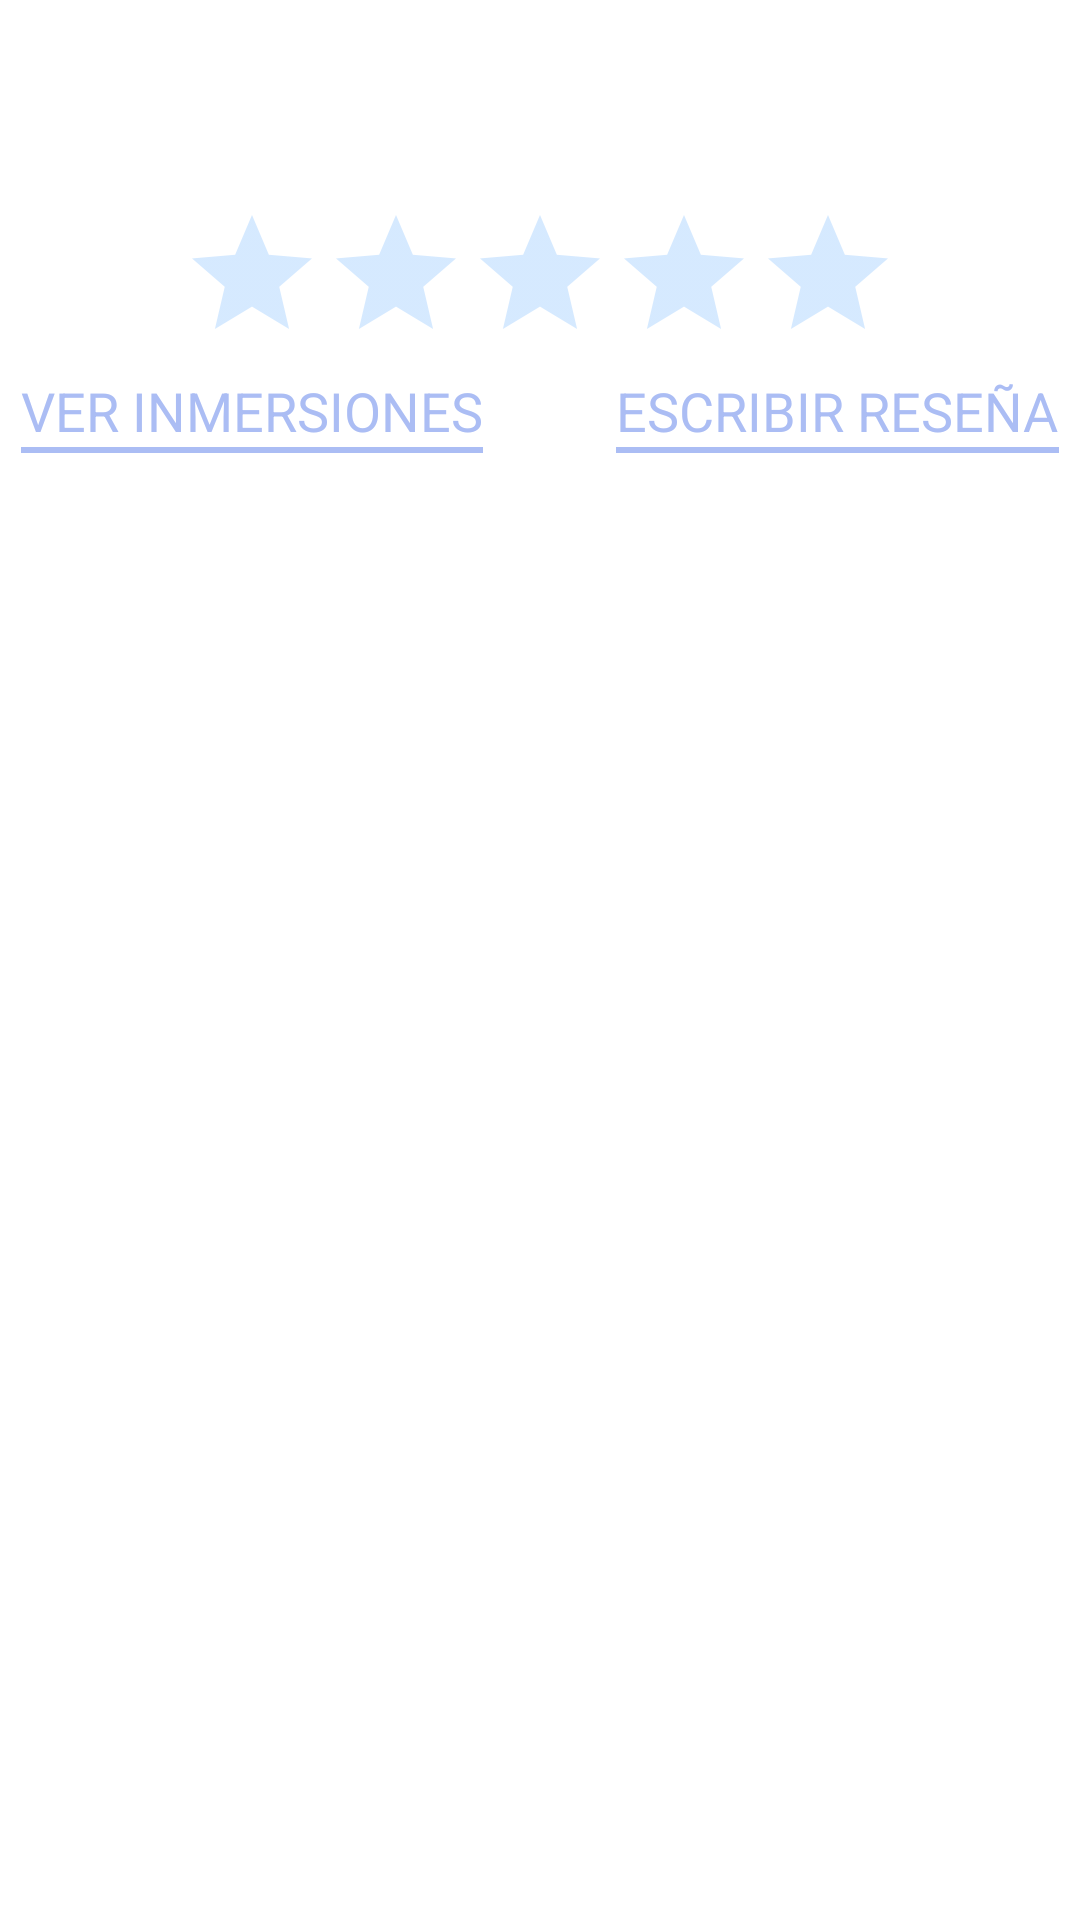

Here is an Android app screen rendered from its layout file. Give the layout XML and the strings, colors and styles it references.
<!-- AndroidManifest.xml: application theme Theme.ProyectoIntegradorDMR -->
<!-- res/layout/fragment_centro.xml -->
<?xml version="1.0" encoding="utf-8"?>
<RelativeLayout xmlns:android="http://schemas.android.com/apk/res/android"
    android:layout_width="match_parent"
    android:layout_height="match_parent"
    android:background="@color/white"
    android:padding="@dimen/margen_mapa"
    xmlns:app="http://schemas.android.com/apk/res-auto">


    <TextView
        android:id="@+id/tvNombreCentro"
        android:layout_width="match_parent"
        android:layout_height="wrap_content"
        android:textStyle="bold"
        android:textSize="35sp"
        android:text="" />


    <ImageView
        android:adjustViewBounds="true"
        android:id="@+id/ivImgCentro"
        android:layout_marginLeft="25dp"
        android:layout_marginRight="25dp"
        android:layout_width="match_parent"
        android:layout_height="wrap_content"
        android:layout_below="@id/tvNombreCentro"
        android:layout_marginTop="@dimen/margen_mapa"
        android:layout_marginBottom="@dimen/margen_mapa" />

    <LinearLayout
        android:layout_below="@id/ivImgCentro"
        android:id="@+id/llCalif"
        android:layout_centerHorizontal="true"
        android:layout_width="wrap_content"
        android:layout_height="wrap_content"
        android:orientation="horizontal"
        >

        <TextView
            android:id="@+id/tvCalifCentro"
            android:textSize="35sp"
            android:layout_width="wrap_content"
            android:layout_height="match_parent"
            android:lines="1"
            android:layout_weight="1"/>

        <RatingBar
            android:id="@+id/rbCalifCentro"
            android:layout_width="wrap_content"
            android:layout_height="wrap_content"
            android:theme="@style/RatingBar.Blue"
            android:numStars="5"
            android:isIndicator="true"
            android:layout_weight="1"/>


    </LinearLayout>
    <LinearLayout
        android:id="@+id/llEscribirResenia"
        android:layout_alignParentRight="true"
        android:orientation="vertical"
        android:layout_below="@id/llCalif"
        android:layout_width="wrap_content"
        android:layout_height="wrap_content">


        <TextView
            android:id="@+id/tvEscribirResenia"
            android:layout_width="wrap_content"
            android:layout_height="wrap_content"
            android:text="@string/tv_escribir_resenia"
            android:textColor="@color/blue_chiller"
            android:textSize="18sp" />

        <View
            android:layout_width="match_parent"
            android:layout_height="2dp"
            android:background="@color/blue_chiller"/>


    </LinearLayout>


    <androidx.recyclerview.widget.RecyclerView
        android:id="@+id/rvResenias"
        android:layout_width="match_parent"
        android:layout_height="wrap_content"
        android:layout_below="@id/llVerInmers" />

    <LinearLayout
        android:layout_alignParentLeft="true"
        android:id="@+id/llVerInmers"
        android:layout_width="wrap_content"
        android:layout_height="wrap_content"
        android:orientation="vertical"
        android:layout_below="@id/llCalif">

        <TextView
            android:textSize="18sp"
            android:id="@+id/tvInmerResen"
            android:textColor="@color/blue_chiller"
            android:layout_width="wrap_content"
            android:layout_height="wrap_content"
            android:text="@string/tv_ver_inmersiones" />

        <View
            android:layout_width="match_parent"
            android:layout_height="2dp"
            android:background="@color/blue_chiller"/>


    </LinearLayout>


    <LinearLayout
        android:id="@+id/llInmersReses"
        android:layout_width="wrap_content"
        android:layout_height="wrap_content"
        android:orientation="horizontal"
        android:layout_below="@id/ivImgCentro">





    </LinearLayout>




</RelativeLayout>
<!-- resources referenced by this layout -->
<resources>
  <color name="blue_chiller">#ABBDF4</color>
  <color name="white">#FFFFFFFF</color>
  <dimen name="margen_mapa">7dp</dimen>
  <string name="tv_escribir_resenia">ESCRIBIR RESEÑA</string>
  <string name="tv_ver_inmersiones">VER INMERSIONES</string>
  <style name="RatingBar.Blue" parent="Theme.AppCompat">
          <item name="colorControlNormal">@color/blue_chilling</item>
          <item name="colorControlActivated">@color/blue_chilling</item>
      </style>
  <style name="Theme.ProyectoIntegradorDMR" parent="Theme.MaterialComponents.DayNight.DarkActionBar">
          
          <item name="colorPrimary">@color/blue_chill</item>
          <item name="colorPrimaryVariant">@color/blue_chill</item>
          <item name="colorOnPrimary">@color/white</item>
          
          <item name="colorSecondary">@color/teal_200</item>
          <item name="colorSecondaryVariant">@color/teal_700</item>
          <item name="colorOnSecondary">@color/black</item>
          
          <item name="android:statusBarColor" tools:targetApi="l">?attr/colorPrimaryVariant</item>
          
      </style>
  <color name="blue_chilling">#76B8FF</color>
  <color name="blue_chill">#678DFF</color>
  <color name="teal_200">#FF03DAC5</color>
  <color name="teal_700">#FF018786</color>
  <color name="black">#FF000000</color>
</resources>
